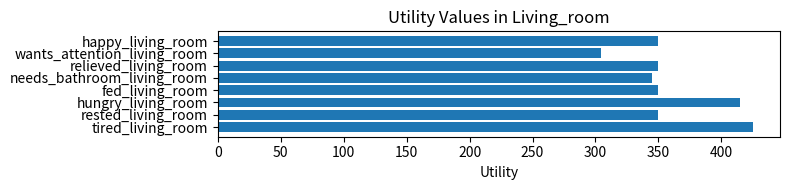
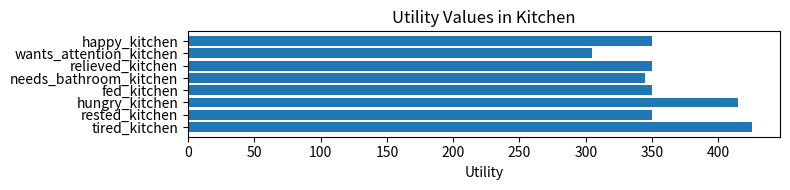
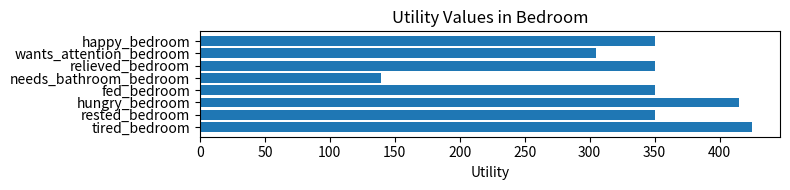

Python code for these plots, in order:
#this is the main file for the Rusty MDP project
import copy

def main():
    print("Welcome to the Rusty MDP!")
    print("This is a simple implementation of a Markov Decision Process (MDP) in Python.")
    print("Rusty is a virtual pet that has various needs and can perform actions to satisfy those needs.")
    #initialize the MDP components here
    #states
    rusty_states = [#living room states
                    "tired_living_room",
                    "rested_living_room",
                    "hungry_living_room",
                    "fed_living_room",
                    "needs_bathroom_living_room",
                    "relieved_living_room",
                    "wants_attention_living_room",
                    "happy_living_room",
                    #kitchen states
                    "tired_kitchen",
                    "rested_kitchen",
                    "hungry_kitchen",
                    "fed_kitchen",
                    "needs_bathroom_kitchen",
                    "relieved_kitchen",
                    "wants_attention_kitchen",
                    "happy_kitchen",
                    #bedroom states
                    "tired_bedroom",
                    "rested_bedroom",
                    "hungry_bedroom",
                    "fed_bedroom",
                    "needs_bathroom_bedroom",
                    "relieved_bedroom",
                    "wants_attention_bedroom",
                    "happy_bedroom",]
    #actions
    rusty_actions = ["eat", "go_to_bathroom", "play", "sleep", "groom", "wait"]

    #transition model
    def build_rusty_transition_function(states, actions):
        transitions = {}

        for state in states:
            room = state.split('_')[-1]  #'bedroom', 'kitchen', or 'living_room'

            for action in actions:
                key = (state, action)
                next_states = []

                #sleep
                if action == "sleep":
                    if "tired" in state:
                        next_state = state.replace("tired", "rested")
                        next_states.append((next_state, 0.7))  #mostly successful
                        next_states.append((state, 0.3))       #sometimes stays tired
                    else:
                        next_states.append((state, 1.0))

                #eat
                elif action == "eat":
                    if "hungry" in state:
                        next_state = state.replace("hungry", "fed")
                        next_states.append((next_state, 1.0))
                    else:
                        next_states.append((state, 1.0))

                #go_to_bathroom
                elif action == "go_to_bathroom":
                    if "needs_bathroom" in state:
                        next_state = state.replace("needs_bathroom", "relieved")
                        if "bedroom" in state:
                            #penalty: only 30% chance success in bedroom
                            next_states.append((next_state, 0.6))
                            next_states.append((state, 0.4)) #40% chance of failure
                        else:
                            next_states.append((next_state, 1.0))
                    else:
                        next_states.append((state, 1.0))

                #play
                elif action == "play":
                    if "wants_attention" in state:
                        next_state = state.replace("wants_attention", "happy")
                        next_states.append((next_state, 0.8))
                    else:
                        next_states.append((state, 0.2))
                #groom
                elif action == "groom":
                    #rusty just stays in the same state
                    next_states.append((state, 1.0))

                #wait
                elif action == "wait":
                    next_states.append((state, 1.0))


                transitions[key] = next_states

        return transitions


    #reward model
    def build_rusty_reward_function(states, actions, transitions):
        rewards = {}

        for state in states:
            for action in actions:
                next_states = transitions.get((state, action), [])
                for s_prime, prob in next_states:
                    reward = 0

                    #Satisfying hunger
                    if "hungry" in state and action == "eat":
                        reward += 100
                    elif "hungry" in state and action != "eat":
                        reward += -20

                    #Satisfying tiredness
                    if "tired" in state and action == "sleep":
                        reward += 90
                    elif "tired" in state and action != "sleep":
                        reward += -15

                    #Satisfying bathroom needs
                    if "needs_bathroom" in state and action == "go_to_bathroom":
                        if "bedroom" in state:
                            reward += -100 #Penalty for attempting bathroom in bedroom- naughty Rusty!
                        elif "relieved" in s_prime:
                            reward += 30
                    elif "needs_bathroom" in state and action != "go_to_bathroom":
                        reward += -20

                    #Satisfying attention
                    if "wants_attention" in state and action == "play":
                        if "happy" in s_prime:
                            reward += 66
                    elif "wants_attention" in state and action != "play":
                        reward += -25

                    #No particular needs
                    if all(x not in state for x in ["hungry", "tired", "needs_bathroom", "wants_attention"]):
                        if action == "groom":
                            reward += 35

                    #Waiting penalty if Rusty has needs
                    if any(x in state for x in ["hungry", "tired", "needs_bathroom", "wants_attention"]) and action == "wait":
                        reward += -16

                    rewards[(state, action, s_prime)] = reward

        return rewards


    #build the transition and reward functions
    rusty_transition_function = build_rusty_transition_function(rusty_states, rusty_actions)
    rusty_reward_function = build_rusty_reward_function(rusty_states, rusty_actions, rusty_transition_function)

    #value iteration using the transition and reward functions
    gamma = 0.9  #Discount factor

    #utility function for value iteration
    def value_iteration(states, actions, transition_probs, rewards, gamma, threshold=0.01):
        utilities = {s: 0 for s in states}
        while True:
            delta = 0
            new_utilities = copy.deepcopy(utilities)
            for s in states:
                action_values = []
                for a in actions:
                    transitions = transition_probs.get((s, a), [])
                    value = 0
                    for s_prime, prob in transitions:
                        reward = rewards.get((s, a, s_prime), 0)
                        value += prob * (reward + gamma * utilities[s_prime])
                    action_values.append(value)
                if action_values:
                    new_utilities[s] = max(action_values)
                    delta = max(delta, abs(new_utilities[s] - utilities[s]))
            utilities = new_utilities
            if delta < threshold:
                break
        return utilities

    utilities = value_iteration(rusty_states, rusty_actions, rusty_transition_function, rusty_reward_function, gamma)
    rounded_utilities = {k: round(v, 2) for k, v in utilities.items()}
    
    #create the policy based on the utilities
    def extract_policy(states, actions, utilities, transition_probs, rewards, gamma):
        policy = {}
        for s in states:
            best_action = None
            best_value = float("-inf")
            for a in actions:
                value = 0
                for s_prime, prob in transition_probs.get((s, a), []):
                    reward = rewards.get((s, a, s_prime), 0)
                    value += prob * (reward + gamma * utilities[s_prime])
                if value > best_value:
                    best_value = value
                    best_action = a
            policy[s] = best_action
        return policy

    policy = extract_policy(rusty_states, rusty_actions, rounded_utilities, rusty_transition_function, rusty_reward_function, gamma)
    print("Policy:", policy)
    import matplotlib.pyplot as plt

    # Assuming you have your 'utilities' dictionary
    rooms = ["living_room", "kitchen", "bedroom"]
    states_by_room = {room: [] for room in rooms}
    for state in utilities:
        for room in rooms:
            if room in state:
                states_by_room[room].append((state, utilities[state]))

    # Plot utilities per room
    for room in rooms:
        labels = [s[0] for s in states_by_room[room]]
        values = [s[1] for s in states_by_room[room]]
        plt.figure(figsize=(8, 2))
        plt.barh(labels, values)
        plt.title(f"Utility Values in {room.capitalize()}")
        plt.xlabel("Utility")
        plt.tight_layout()
        plt.show()


main()